The GitHub repository chahoseong/banana-classifier contains a labelled image folder "processed" with 4 categories: dispose, overripe, ripe, unripe. Examples follow, each with its label.

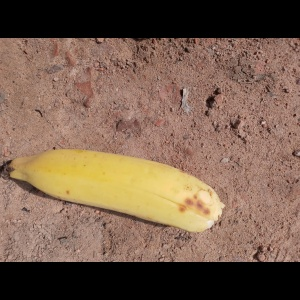
Label: ripe

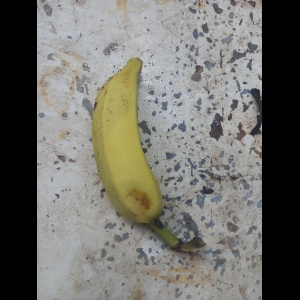
Label: ripe

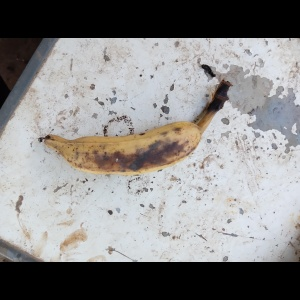
Label: overripe

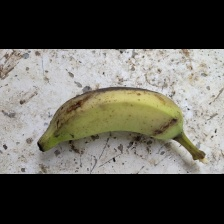
Label: unripe

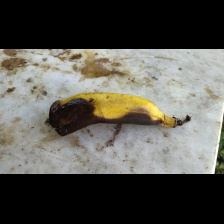
Label: dispose

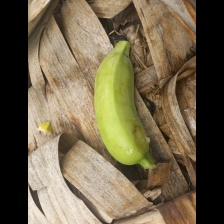
Label: unripe
